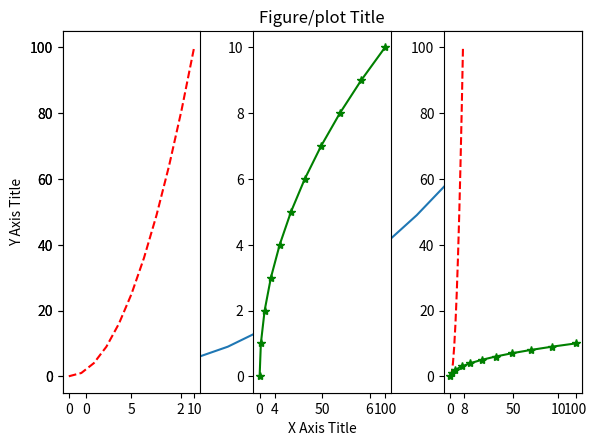

This chart was generated by the following Python code:
import matplotlib.pyplot as plt
import numpy as np  # importing numpy
x = np.arange(11)  # using arange to create array "x"
y = x ** 2  # computing square of "x"
print("original array is:", x)  # a normal print statement
print("Square of original array is:", y)  # a normal print statement
plt.plot(x, y)
# We can add labels and title
plt.xlabel('X Axis Title')
plt.ylabel('Y Axis Title')
plt.title('Figure/plot Title')
plt.show()

# plt.subplot(nrows, ncols, plot_number)

# For plot on left
plt.subplot(1, 3, 1)  # (131) is same as (1,3,1)
plt.plot(x, y, 'r--')

# For plot in the middle
plt.subplot(1, 3, 2)
plt.plot(y, x, 'g*-')

# For the plot on right
plt.subplot(1, 3, 3)
plt.plot(x, y, 'r--')
plt.plot(y, x, 'g*-')

# Let's adjust the subplots
plt.tight_layout()  # try the same code without tight_layout() and see the difference!
plt.show()
